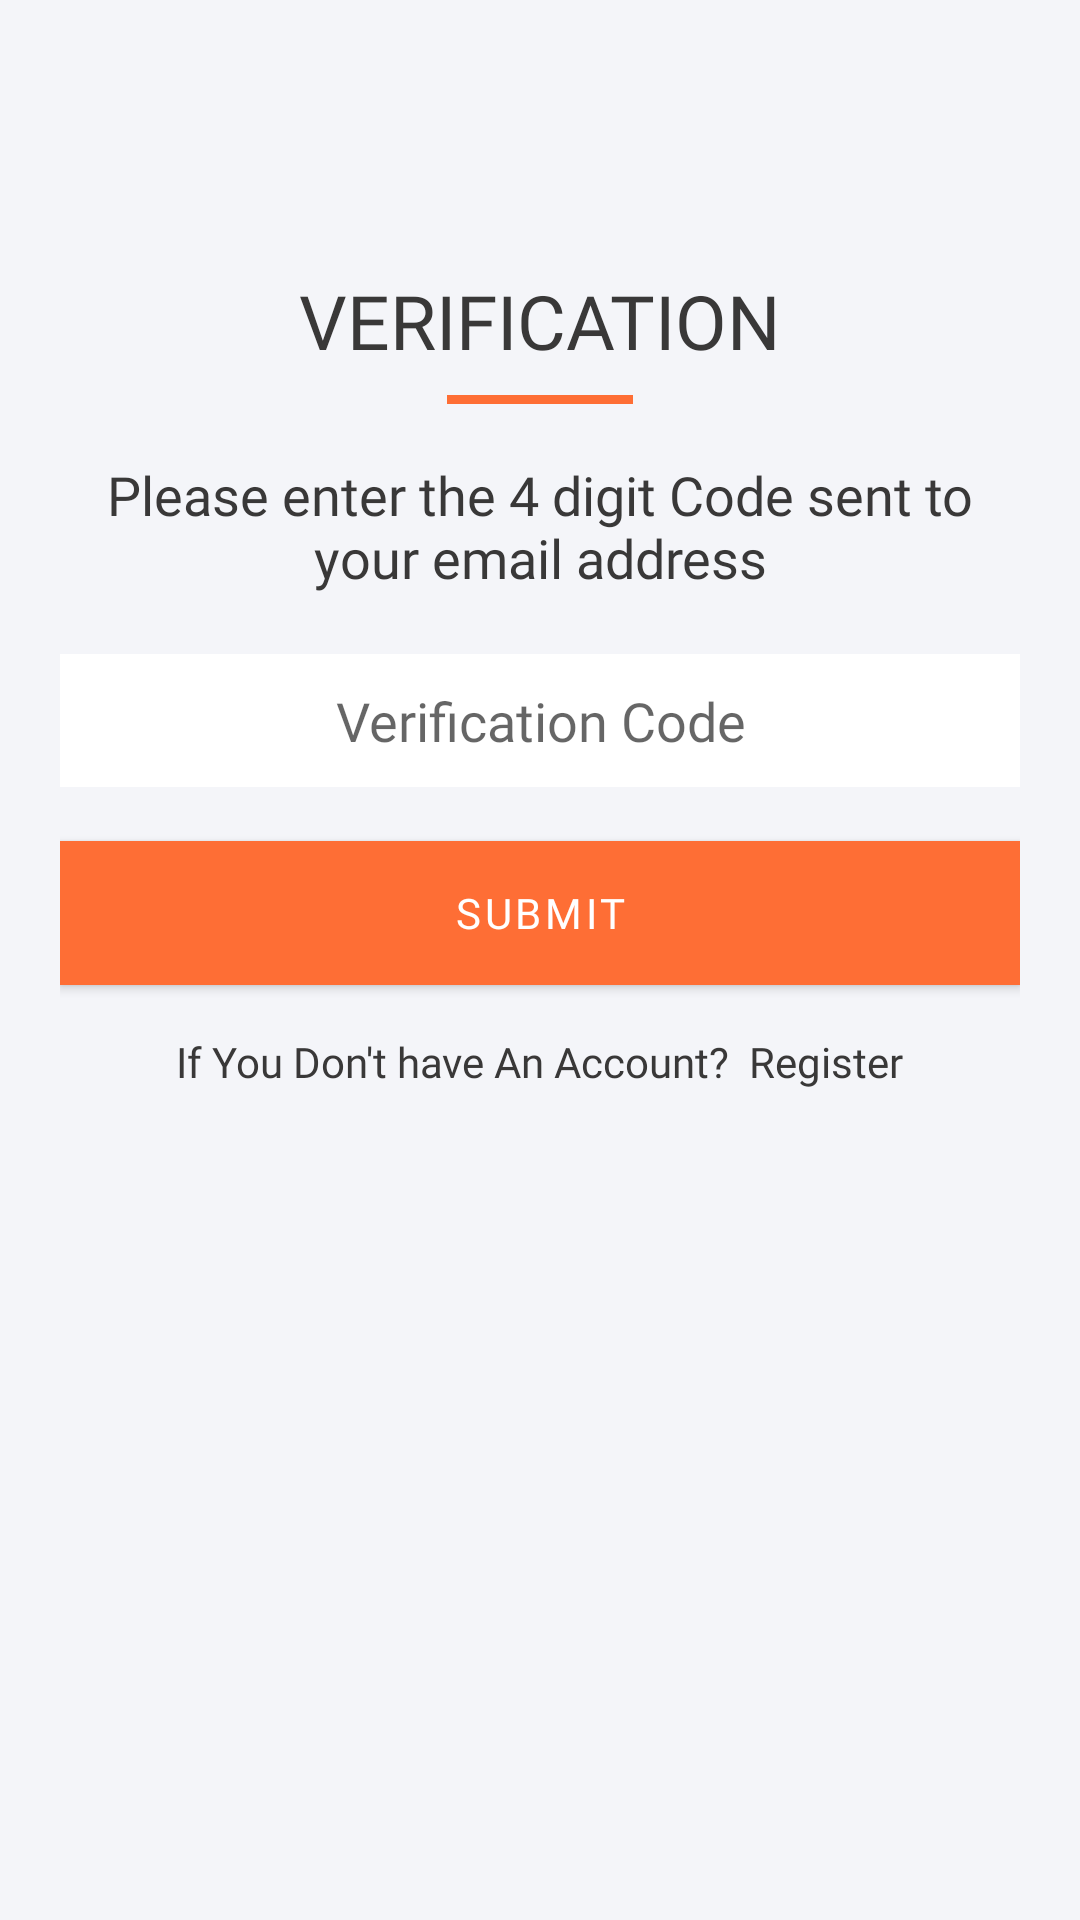

The Android layout XML behind this screen, and the referenced resources:
<!-- AndroidManifest.xml: application theme Theme.EasyFarm -->
<!-- res/layout/activity_verification.xml -->
<?xml version="1.0" encoding="utf-8"?>
<LinearLayout xmlns:android="http://schemas.android.com/apk/res/android"
    xmlns:app="http://schemas.android.com/apk/res-auto"
    xmlns:tools="http://schemas.android.com/tools"
    android:layout_width="match_parent"
    android:layout_height="match_parent"
    tools:context=".verification"
    android:background="#f4f5f9"
    android:orientation="vertical">

    <LinearLayout
        android:layout_width="match_parent"
        android:layout_height="0dp"
        android:layout_weight="7"
        android:paddingTop="40dp"
        android:paddingLeft="20dp"
        android:paddingRight="20dp"
        android:paddingBottom="20dp"
        android:orientation="vertical">

        <ImageView
            android:layout_width="170dp"
            android:layout_gravity="center"

            android:layout_height="40dp"
            android:src="@drawable/logotext"></ImageView>






        <TextView
            android:layout_width="match_parent"
            android:layout_height="wrap_content"
            android:text="VERIFICATION"
            android:fontFamily="@font/ralewaymedium"
            android:textColor="#393838"
            android:gravity="center"
            android:layout_marginTop="10dp"
            android:textSize="25dp"></TextView>

        <View
            android:layout_gravity="center"
            android:layout_marginTop="8dp"
            android:background="#fe6e35"
            android:layout_width = "62dp"
            android:layout_height="3dp"/>


        <TextView

            android:layout_width="match_parent"
            android:layout_height="wrap_content"
            android:text="Please enter the 4 digit Code sent to your email address"
            android:fontFamily="@font/ralewaylight"
            android:layout_marginTop="18dp"
            android:textColor="#393838"
            android:textSize="18dp"
            android:gravity="center">

        </TextView>


        <LinearLayout
            android:layout_marginTop="20dp"
            android:padding="0dp"
            android:layout_width="match_parent"
            android:layout_height="wrap_content"
            android:orientation="vertical">

            <EditText
                android:layout_width="match_parent"
                android:layout_height="wrap_content"
                android:background="@drawable/verification"
                android:drawablePadding="20dp"
                android:hint="Verification Code"
                android:textColor="#212121"
                android:textAlignment="center"
                android:fontFamily="@font/ralewayregular"
                android:inputType="text"
                android:paddingBottom="10dp"
                android:paddingTop="10dp" />




            <com.google.android.material.button.MaterialButton
                android:layout_width="match_parent"
                android:layout_height="60dp"
                android:layout_marginTop="12dp"
                android:textColor="@color/white"
                android:fontFamily="@font/ralewayblack"
                android:lineHeight="0dp"
                android:text="Submit"
                android:backgroundTint="#fe6e35"
                app:cornerRadius="0dp">

            </com.google.android.material.button.MaterialButton>



            <LinearLayout
                android:layout_marginTop="10dp"
                android:layout_width="match_parent"
                android:layout_height="wrap_content"
                android:orientation="horizontal"
                android:gravity="center">
                <TextView
                    android:layout_width="wrap_content"
                    android:layout_height="wrap_content"
                    android:text="If You Don't have An Account? "
                    android:fontFamily="@font/ralewayregular"
                    android:textColor="#393838"></TextView>

                <TextView
                    android:layout_width="wrap_content"
                    android:layout_height="wrap_content"
                    android:text=" Register"
                    android:fontFamily="@font/ralewaybold"
                    android:textColor="#393838"></TextView>
            </LinearLayout>


            
            
            
            
            
            
            

            
            
            
            
            
            
            
            
            

            

        </LinearLayout>



    </LinearLayout>

    <LinearLayout
        android:layout_width="match_parent"
        android:layout_height="0dp"
        android:layout_weight="2"
        android:layout_gravity="bottom">
        <ImageView
            android:layout_width="match_parent"
            android:layout_height="wrap_content"
            android:src="@drawable/grow"
            android:layout_gravity="bottom"
            android:scaleType="fitCenter"
            android:adjustViewBounds="true"
            >

        </ImageView>

    </LinearLayout>

</LinearLayout>
<!-- resources referenced by this layout -->
<resources>
  <color name="white">#FFFFFFFF</color>
  <!-- drawable verification (drawable) -->
  <?xml version="1.0" encoding="utf-8"?>
  <layer-list xmlns:android="http://schemas.android.com/apk/res/android">
      <item>
          <shape>
              <corners android:radius="0dp" />
              <solid android:color="#fff" />
          </shape>
      </item>
  
      <item
          android:left="54dp"
          >
  
          
          
          <shape>
              <solid android:color="#fff" />
              <corners android:radius="0dp"
                  android:topRightRadius="0dp"
                  android:topLeftRadius="0dp"
                  android:bottomRightRadius="0dp"
                  android:bottomLeftRadius="0dp"/>
          </shape>
      </item>
  
  </layer-list>
  <style name="Theme.EasyFarm" parent="Theme.MaterialComponents.DayNight.DarkActionBar">
          
          <item name="colorPrimary">@color/purple_500</item>
          <item name="colorPrimaryVariant">@color/purple_700</item>
          <item name="colorOnPrimary">@color/white</item>
          
          <item name="colorSecondary">@color/teal_200</item>
          <item name="colorSecondaryVariant">@color/teal_700</item>
          <item name="colorOnSecondary">@color/black</item>
          
          <item name="android:statusBarColor">?attr/colorPrimaryVariant</item>
          
      </style>
  <color name="purple_500">#FF6200EE</color>
  <color name="purple_700">#FF3700B3</color>
  <color name="teal_200">#FF03DAC5</color>
  <color name="teal_700">#FF018786</color>
  <color name="black">#FF000000</color>
</resources>
